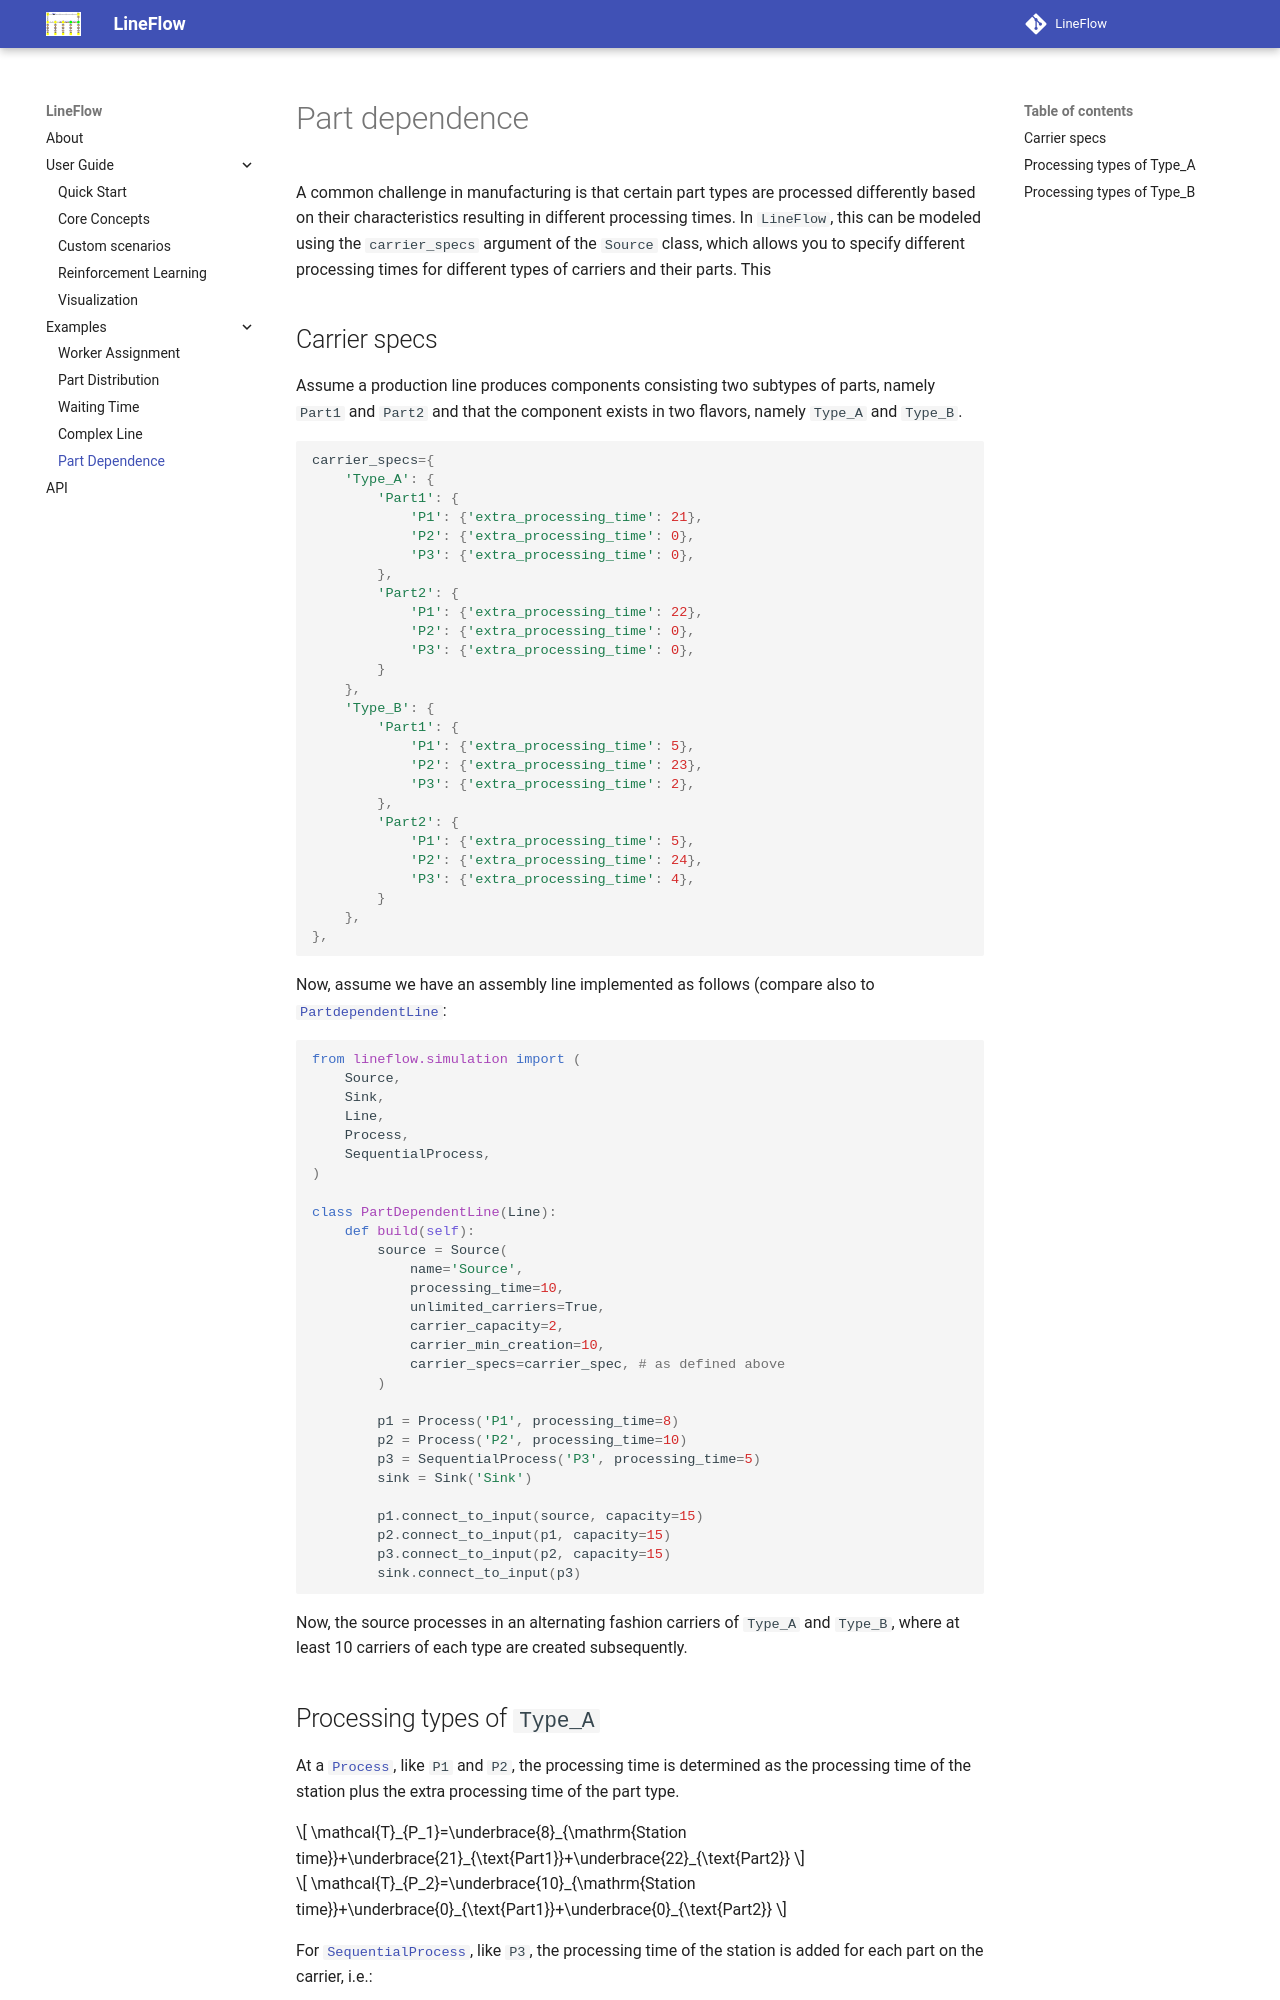

repository: HS-Kempten/lineflow · page: examples/part_dependence.html · generator: mkdocs

# Part dependence


A common challenge in manufacturing is that certain part types are processed differently based on
their characteristics resulting in different processing times. In `LineFlow`, this can be modeled
using the `carrier_specs` argument of the `Source` class, which allows you to specify different
processing times for different types of carriers and their parts. This 

## Carrier specs

Assume a production line produces components consisting two subtypes of parts, namely `Part1` and
`Part2` and that the component exists in two flavors, namely `Type_A` and `Type_B`. 

```python
carrier_specs={
    'Type_A': {
        'Part1': {
            'P1': {'extra_processing_time': 21}, 
            'P2': {'extra_processing_time': 0},
            'P3': {'extra_processing_time': 0},
        },
        'Part2': {
            'P1': {'extra_processing_time': 22}, 
            'P2': {'extra_processing_time': 0},
            'P3': {'extra_processing_time': 0},
        }
    },
    'Type_B': {
        'Part1': {
            'P1': {'extra_processing_time': 5}, 
            'P2': {'extra_processing_time': 23},
            'P3': {'extra_processing_time': 2},
        },
        'Part2': {
            'P1': {'extra_processing_time': 5}, 
            'P2': {'extra_processing_time': 24},
            'P3': {'extra_processing_time': 4},
        }
    },
},
```


Now, assume we have an assembly line implemented as follows (compare also to
[`PartdependentLine`][lineflow.examples.part_dependence.PartDependentProcessLine]:

```python

from lineflow.simulation import (
    Source,
    Sink,
    Line,
    Process,
    SequentialProcess,
)

class PartDependentLine(Line):
    def build(self):
        source = Source(
            name='Source',
            processing_time=10,
            unlimited_carriers=True,
            carrier_capacity=2,
            carrier_min_creation=10,
            carrier_specs=carrier_spec, # as defined above
        )

        p1 = Process('P1', processing_time=8)
        p2 = Process('P2', processing_time=10)
        p3 = SequentialProcess('P3', processing_time=5)
        sink = Sink('Sink')

        p1.connect_to_input(source, capacity=15)
        p2.connect_to_input(p1, capacity=15)
        p3.connect_to_input(p2, capacity=15)
        sink.connect_to_input(p3)
```


Now, the source processes in an alternating fashion carriers of `Type_A` and `Type_B`, where at
least 10 carriers of each type are created subsequently.
